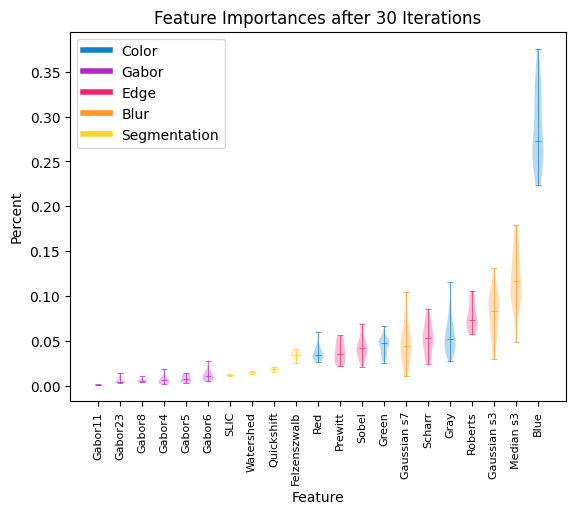

The file beside this chart, header and first rows:
Iteration, Time, Accuracy, F1 Score, Blue, Green, Red, Gray, Gabor4, Gabor5, Gabor6, Gabor8, Gabor11, Gabor23, Roberts, Sobel, Scharr, Prewitt, Gaussian s3, Gaussian s7, Median s3, Felzenszwalb, Quickshift, SLIC
0, 595.2, 0.9831, 0.9617, 0.2242, 0.0449, 0.04279, 0.08305, 0.01836, 0.00551, 0.008058, 0.005491, 0.001641, 0.003582, 0.1026, 0.02902, 0.07475, 0.05565, 0.07679, 0.01892, 0.1335, 0.02614, 0.01986, 0.01091
1, 445.2, 0.9833, 0.9621, 0.2487, 0.04728, 0.0453, 0.04467, 0.005825, 0.01188, 0.009509, 0.01021, 0.001513, 0.004885, 0.08233, 0.02966, 0.08564, 0.02818, 0.1184, 0.0546, 0.09471, 0.03374, 0.01595, 0.01118
2, 717.1, 0.9832, 0.9619, 0.2599, 0.0412, 0.03485, 0.05973, 0.002387, 0.01044, 0.00798, 0.004821, 0.001515, 0.00356, 0.06773, 0.05362, 0.02492, 0.04471, 0.1006, 0.1042, 0.09508, 0.03928, 0.01712, 0.01104
3, 366.4, 0.9831, 0.9618, 0.3043, 0.04652, 0.04012, 0.03963, 0.006703, 0.009881, 0.02201, 0.00492, 0.001526, 0.003744, 0.06425, 0.06877, 0.08496, 0.02433, 0.05672, 0.03865, 0.1082, 0.03017, 0.0193, 0.0113
4, 883.7, 0.9834, 0.9623, 0.3316, 0.04865, 0.03926, 0.05603, 0.009626, 0.01423, 0.01188, 0.005239, 0.001505, 0.003497, 0.1013, 0.04621, 0.05532, 0.03268, 0.03461, 0.0304, 0.1086, 0.02509, 0.01849, 0.01119
5, 408.4, 0.9834, 0.9623, 0.3223, 0.04862, 0.02706, 0.06465, 0.003086, 0.007312, 0.005626, 0.00443, 0.001498, 0.009298, 0.06218, 0.03314, 0.05926, 0.03952, 0.09222, 0.0191, 0.1182, 0.03521, 0.02118, 0.0114
6, 620.8, 0.9834, 0.9623, 0.3077, 0.05122, 0.02795, 0.05786, 0.01008, 0.005668, 0.008106, 0.005014, 0.001886, 0.01018, 0.06039, 0.06715, 0.04623, 0.02448, 0.09423, 0.04045, 0.104, 0.03322, 0.01719, 0.01205
7, 359.3, 0.9834, 0.9624, 0.2598, 0.03494, 0.04971, 0.03871, 0.005218, 0.007869, 0.01859, 0.005093, 0.00152, 0.003834, 0.07173, 0.03681, 0.05192, 0.05621, 0.06206, 0.03514, 0.1797, 0.03669, 0.01709, 0.01196
8, 700, 0.9834, 0.9623, 0.2401, 0.05093, 0.03739, 0.05221, 0.002521, 0.005874, 0.01852, 0.00586, 0.001591, 0.003908, 0.1062, 0.04257, 0.03312, 0.03973, 0.1008, 0.05606, 0.1208, 0.03387, 0.02155, 0.01139
9, 975.1, 0.9834, 0.9625, 0.3145, 0.06671, 0.03117, 0.04029, 0.007936, 0.005186, 0.005936, 0.005298, 0.001547, 0.009342, 0.08099, 0.03684, 0.04559, 0.03833, 0.07782, 0.05845, 0.08898, 0.03797, 0.01892, 0.01214
10, 953.2, 0.9832, 0.9618, 0.2633, 0.04894, 0.02823, 0.05171, 0.007641, 0.004245, 0.007464, 0.005602, 0.001523, 0.01148, 0.07347, 0.04332, 0.06329, 0.03426, 0.09276, 0.04902, 0.1383, 0.03151, 0.01655, 0.01073
11, 927.4, 0.9834, 0.9623, 0.3758, 0.02593, 0.03268, 0.05942, 0.004117, 0.01339, 0.005068, 0.0115, 0.001488, 0.005984, 0.06449, 0.03389, 0.0555, 0.03405, 0.0731, 0.02765, 0.09351, 0.03559, 0.01919, 0.01153
12, 796.5, 0.9832, 0.962, 0.2572, 0.04827, 0.03195, 0.06788, 0.002264, 0.006006, 0.01309, 0.004932, 0.001549, 0.00369, 0.05852, 0.04283, 0.0526, 0.05368, 0.1311, 0.02853, 0.1197, 0.03077, 0.01784, 0.01219
13, 499.3, 0.9832, 0.9619, 0.28, 0.03333, 0.03125, 0.0665, 0.009825, 0.004091, 0.02784, 0.006487, 0.00152, 0.01023, 0.09342, 0.03586, 0.07627, 0.03252, 0.06409, 0.01471, 0.1347, 0.03372, 0.01761, 0.01157
14, 356.8, 0.9834, 0.9625, 0.2715, 0.05097, 0.03337, 0.03348, 0.006348, 0.00344, 0.01455, 0.006186, 0.001607, 0.003704, 0.07236, 0.04323, 0.05692, 0.0287, 0.08215, 0.04079, 0.1667, 0.0368, 0.01909, 0.01346
15, 346.4, 0.9833, 0.9623, 0.2367, 0.02626, 0.03039, 0.06314, 0.002727, 0.005989, 0.007378, 0.005399, 0.001484, 0.0145, 0.06895, 0.04958, 0.06915, 0.02472, 0.09984, 0.05427, 0.1589, 0.0348, 0.01855, 0.01171
16, 346, 0.9832, 0.9619, 0.3331, 0.03298, 0.03511, 0.1153, 0.0035, 0.01356, 0.008758, 0.00494, 0.001686, 0.006095, 0.1002, 0.04296, 0.04516, 0.02258, 0.04106, 0.06935, 0.04874, 0.03147, 0.01767, 0.01167
17, 357.9, 0.9835, 0.9625, 0.2688, 0.03754, 0.03435, 0.03981, 0.003475, 0.01132, 0.01663, 0.004494, 0.001521, 0.003718, 0.06331, 0.03245, 0.06308, 0.04716, 0.0946, 0.07436, 0.1166, 0.03884, 0.02075, 0.01209
18, 368.6, 0.9833, 0.9621, 0.2652, 0.05156, 0.04399, 0.04935, 0.00368, 0.01261, 0.008454, 0.007102, 0.001528, 0.004401, 0.07197, 0.0353, 0.06455, 0.03516, 0.0677, 0.04429, 0.1499, 0.03824, 0.01871, 0.0114
19, 353.4, 0.9833, 0.9621, 0.2711, 0.03678, 0.03275, 0.04201, 0.008704, 0.01025, 0.006104, 0.005243, 0.00157, 0.009199, 0.0981, 0.04178, 0.03101, 0.03484, 0.104, 0.0302, 0.1465, 0.04135, 0.01843, 0.01307
20, 348.7, 0.9833, 0.9621, 0.2736, 0.05057, 0.0418, 0.03982, 0.008094, 0.004182, 0.01404, 0.006743, 0.001517, 0.005912, 0.07682, 0.06812, 0.0411, 0.02562, 0.0533, 0.04988, 0.1613, 0.03397, 0.01745, 0.01195
21, 352.6, 0.9832, 0.962, 0.3438, 0.04741, 0.0348, 0.05234, 0.00985, 0.006759, 0.01232, 0.006656, 0.001519, 0.003713, 0.07746, 0.02503, 0.05516, 0.05552, 0.05894, 0.011, 0.1142, 0.03894, 0.01768, 0.01181
22, 335.1, 0.9833, 0.9622, 0.309, 0.03615, 0.03499, 0.02793, 0.01602, 0.009903, 0.01267, 0.005408, 0.001514, 0.003912, 0.09904, 0.04037, 0.04363, 0.04393, 0.09673, 0.06236, 0.07875, 0.03353, 0.01815, 0.01198
23, 408, 0.9833, 0.9622, 0.2784, 0.05301, 0.0294, 0.04759, 0.0136, 0.003978, 0.01493, 0.004931, 0.001602, 0.003737, 0.08429, 0.05117, 0.0588, 0.04733, 0.09209, 0.04728, 0.0948, 0.02934, 0.01821, 0.01133
24, 330.3, 0.9832, 0.962, 0.237, 0.04565, 0.04087, 0.07514, 0.003605, 0.006, 0.01399, 0.005806, 0.001527, 0.003938, 0.07299, 0.06853, 0.04481, 0.02635, 0.08057, 0.04786, 0.1391, 0.03806, 0.01936, 0.01249
25, 355.4, 0.9832, 0.962, 0.2307, 0.03344, 0.05965, 0.08407, 0.002005, 0.01113, 0.007928, 0.005811, 0.0015, 0.003611, 0.08883, 0.0444, 0.04973, 0.03562, 0.05551, 0.04469, 0.1554, 0.04129, 0.01759, 0.01232
26, 359.7, 0.9832, 0.9619, 0.3142, 0.04723, 0.02786, 0.04244, 0.003936, 0.007867, 0.01292, 0.006728, 0.001518, 0.009307, 0.06164, 0.04988, 0.02971, 0.04807, 0.09376, 0.07012, 0.1021, 0.02702, 0.01866, 0.01116
27, 469.3, 0.9831, 0.9619, 0.3491, 0.03204, 0.03748, 0.0741, 0.006279, 0.003347, 0.00535, 0.007951, 0.001512, 0.003669, 0.05794, 0.06357, 0.03304, 0.02179, 0.02973, 0.1006, 0.09774, 0.03109, 0.01877, 0.01133
28, 348.2, 0.9833, 0.9621, 0.251, 0.05062, 0.03225, 0.04524, 0.00235, 0.01252, 0.007191, 0.006159, 0.001524, 0.005639, 0.07199, 0.03824, 0.07651, 0.04944, 0.1093, 0.04179, 0.1214, 0.03208, 0.01746, 0.01226
29, 319.6, 0.9835, 0.9626, 0.3487, 0.05694, 0.03507, 0.04175, 0.00648, 0.01082, 0.01253, 0.008384, 0.00162, 0.004872, 0.08221, 0.02065, 0.02919, 0.04679, 0.0836, 0.02775, 0.09764, 0.03721, 0.01963, 0.01171
Average, 500.2, 0.9833, 0.9621, 0.2857, 0.04422, 0.03613, 0.0552, 0.006541, 0.008175, 0.01151, 0.006095, 0.001552, 0.005905, 0.07792, 0.04383, 0.05336, 0.03773, 0.08061, 0.04642, 0.1196, 0.03423, 0.01847, 0.01174
